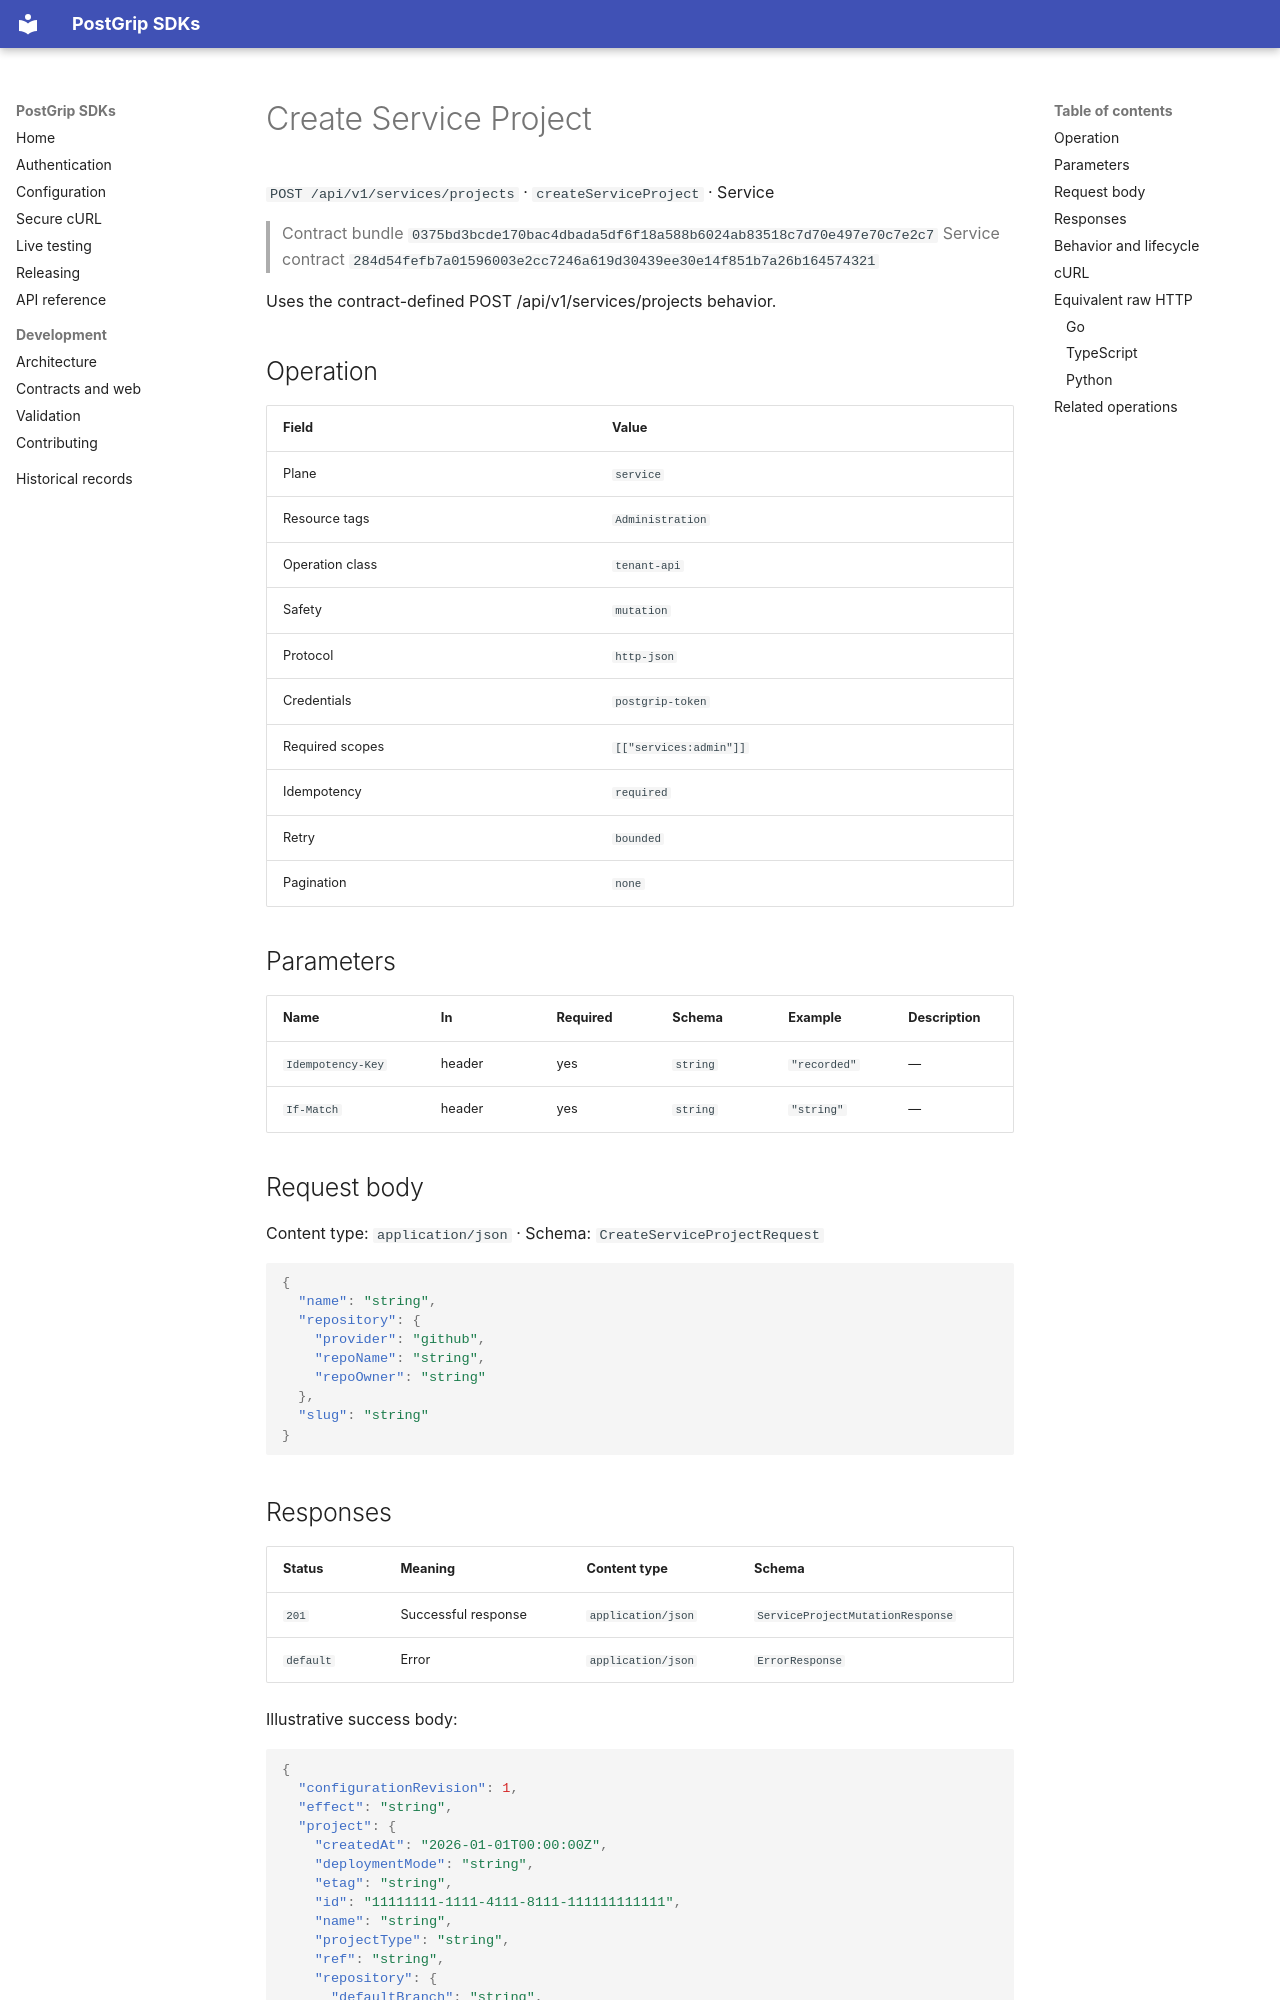

repository: postgrip-io/postgrip-sdk · page: reference/0375bd3bcde170bac4dbada5df6f18a588b6024ab83518c7d70e497e70c7e2c7/service/createServiceProject/index.html · generator: mkdocs

# Create Service Project

`POST /api/v1/services/projects` · `createServiceProject` · Service

> Contract bundle `0375bd3bcde170bac4dbada5df6f18a588b6024ab83518c7d70e497e70c7e2c7`
> Service contract `284d54fefb7a01596003e2cc7246a619d30439ee30e14f851b7a26b164574321`

Uses the contract-defined POST /api/v1/services/projects behavior.

## Operation

| Field | Value |
| --- | --- |
| Plane | `service` |
| Resource tags | `Administration` |
| Operation class | `tenant-api` |
| Safety | `mutation` |
| Protocol | `http-json` |
| Credentials | `postgrip-token` |
| Required scopes | `[["services:admin"]]` |
| Idempotency | `required` |
| Retry | `bounded` |
| Pagination | `none` |

## Parameters

| Name | In | Required | Schema | Example | Description |
| --- | --- | --- | --- | --- | --- |
| `Idempotency-Key` | header | yes | `string` | `"recorded"` | — |
| `If-Match` | header | yes | `string` | `"string"` | — |

## Request body

Content type: `application/json` · Schema: `CreateServiceProjectRequest`

```json
{
  "name": "string",
  "repository": {
    "provider": "github",
    "repoName": "string",
    "repoOwner": "string"
  },
  "slug": "string"
}
```

## Responses

| Status | Meaning | Content type | Schema |
| --- | --- | --- | --- |
| `201` | Successful response | `application/json` | `ServiceProjectMutationResponse` |
| `default` | Error | `application/json` | `ErrorResponse` |

Illustrative success body:

```json
{
  "configurationRevision": 1,
  "effect": "string",
  "project": {
    "createdAt": "2026-01-01T00:00:00Z",
    "deploymentMode": "string",
    "etag": "string",
    "id": "11111111-1111-4111-8111-111111111111",
    "name": "string",
    "projectType": "string",
    "ref": "string",
    "repository": {
      "defaultBranch": "string",
      "etag": "string",
      "hasSourceCredential": true,
      "hasWebhookCredential": true,
      "provider": "string",
      "repoName": "string",
      "repoOwner": "string",
      "version": 1
    },
    "slug": "string",
    "updatedAt": "2026-01-01T00:00:00Z",
    "version": 1
  },
  "receipt": {
    "auditRecorded": true,
    "replayed": true,
    "requestId": "string"
  }
}
```

Errors use the stable JSON envelope `code`, `message`, `requestId`, and optional `details`.
The `requestId` is safe to include in support and audit workflows; never log the bearer token.

## Behavior and lifecycle

Uses the contract-defined POST /api/v1/services/projects behavior.

- Idempotency: required.
- Use isolated fixtures and clean up recorded resource identifiers.
